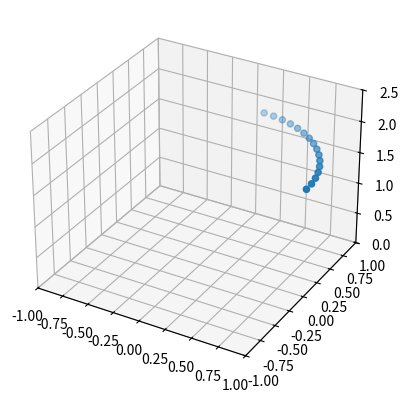

This chart was generated by the following Python code:
"""
Conversion Notes from Spherical to Cartesian System
Refer to image on conversion information
"""

"""
# Conversion information: http://tutorial.math.lamar.edu/Classes/CalcIII/SphericalCoords.aspx
R - radial distance from the origin
theta - Angle between X axis and point
phi - Angle between Z axis and point
"""
import numpy as np
import matplotlib.pyplot as plt
# This import registers the 3D projection, but is otherwise unused.
from mpl_toolkits.mplot3d import Axes3D  # noqa: F401 unused import


# This simulates one plane of a LIDAR Scan
R = np.ones(16)*2
phi = np.pi*np.ones(16)/6
theta = np.arange(0,np.pi/2,0.1)

X = R*np.sin(phi)*np.cos(theta)
Y = R*np.sin(phi)*np.sin(theta)
Z = R*np.cos(phi)

fig = plt.figure()
ax = fig.add_subplot(111, projection='3d')

# Plot the surface.
ax.scatter3D(X, Y, Z, cmap='Greens')

# Tweak the limits and add latex math labels.
ax.set_zlim(0, 2.5)
ax.set_xlim(-1, 1)
ax.set_ylim(-1, 1)


plt.show()
